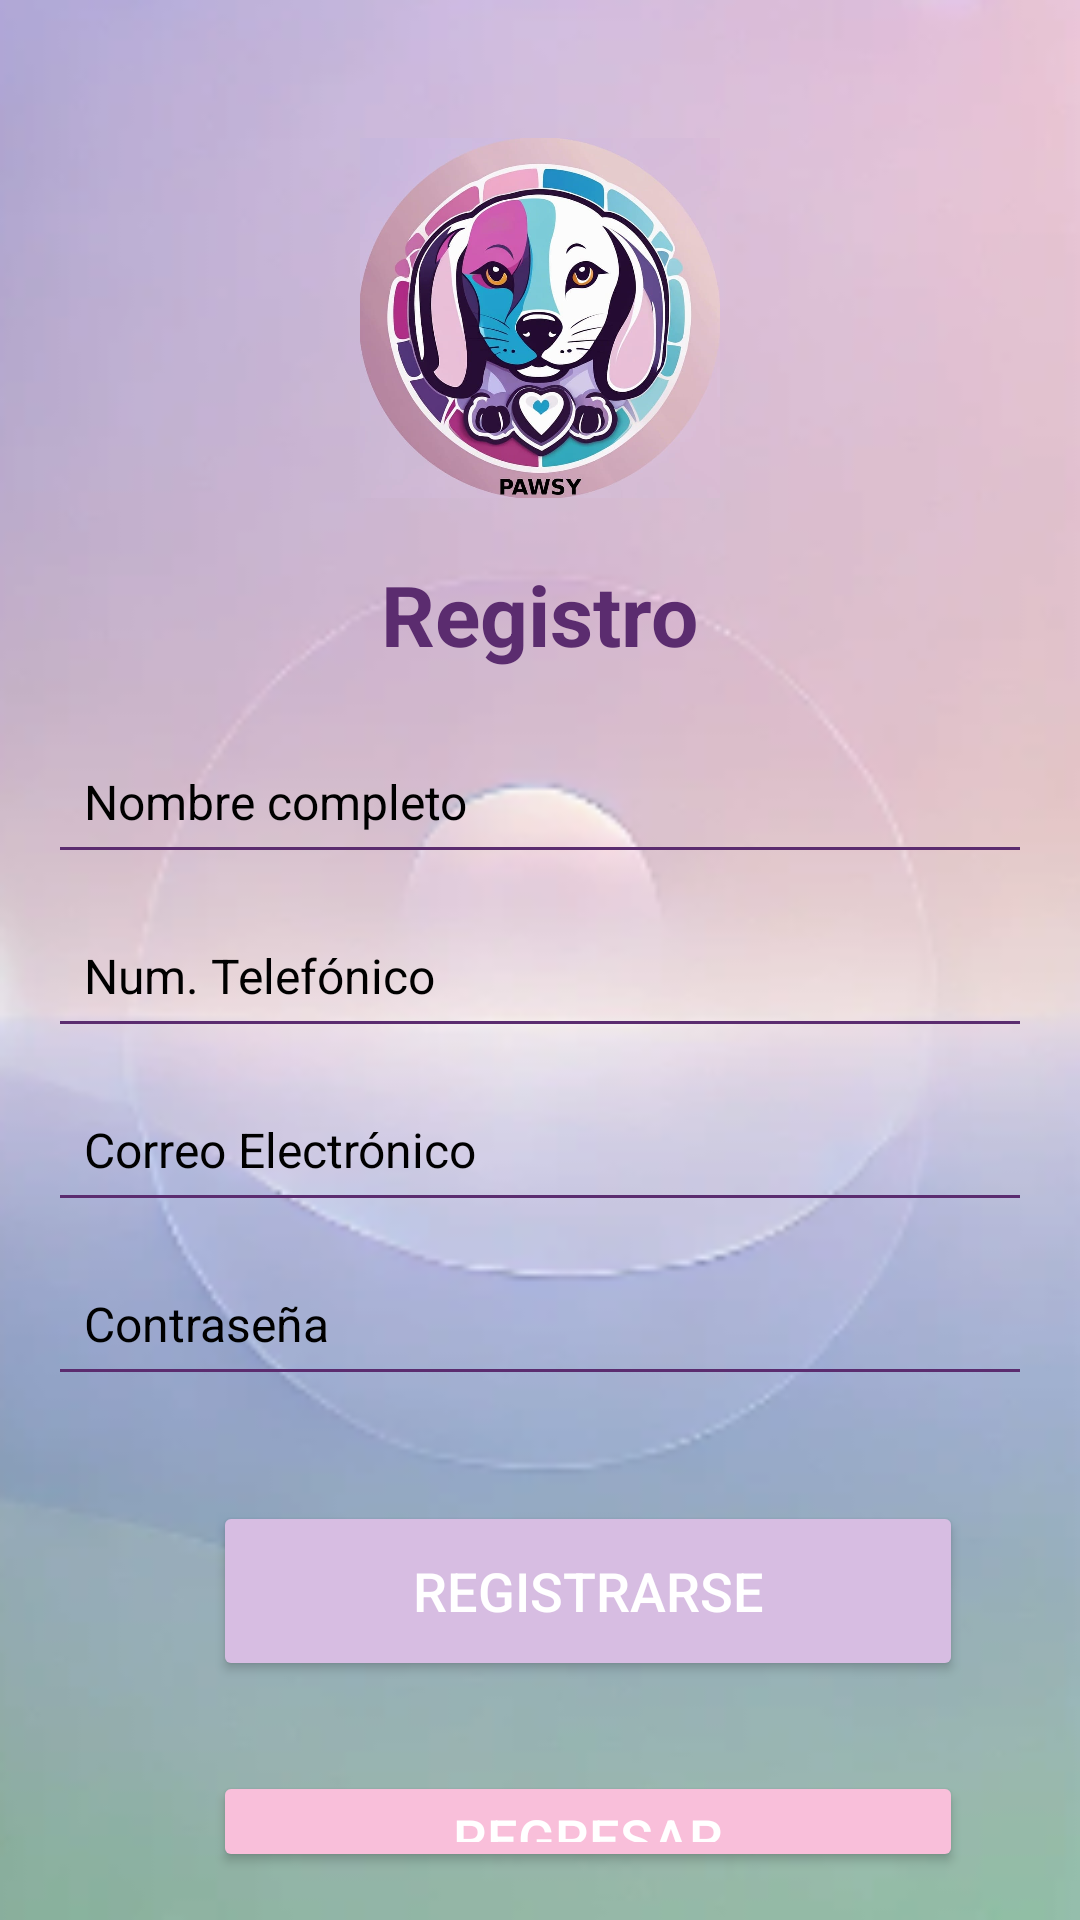

Write the Android layout XML for this screen, with the resource values it uses.
<!-- AndroidManifest.xml: application theme Theme.PAWSY -->
<!-- res/layout/activity_registro.xml -->
<?xml version="1.0" encoding="utf-8"?>
<RelativeLayout
    xmlns:android="http://schemas.android.com/apk/res/android"
    android:layout_width="match_parent"
    android:layout_height="match_parent"
    android:background="@drawable/tresfpawsy"
    android:padding="16dp">

<ImageView
    android:id="@+id/logoRegistro"
    android:layout_width="120dp"
    android:layout_height="120dp"
    android:layout_marginTop="30dp"
    android:layout_centerHorizontal="true"
    android:src="@drawable/treslpawsy"
    android:contentDescription="Logo Pawsy" />

<TextView
    android:id="@+id/tituloRegistro"
    android:layout_width="wrap_content"
    android:layout_height="wrap_content"
    android:layout_below="@id/logoRegistro"
    android:layout_marginTop="20dp"
    android:layout_centerHorizontal="true"
    android:text="Registro"
    android:textColor="#5b2c6f"
    android:textSize="28sp"
    android:textStyle="bold"
    android:gravity="center" />

<EditText
    android:id="@+id/nombre"
    android:layout_width="match_parent"
    android:layout_height="48dp"
    android:layout_below="@id/tituloRegistro"
    android:layout_marginTop="20dp"
    android:hint="Nombre completo"
    android:padding="12dp"
    android:backgroundTint="#5b2c6f"
    android:textColor="#5b2c6f"
    android:textColorHint="#000000"
    android:textSize="16sp" />

<EditText
    android:id="@+id/telefono"
    android:layout_width="match_parent"
    android:layout_height="48dp"
    android:layout_below="@id/nombre"
    android:layout_marginTop="10dp"
    android:hint="Num. Telefónico"
    android:padding="12dp"
    android:backgroundTint="#5b2c6f"
    android:textColor="#5b2c6f"
    android:textColorHint="#000000"
    android:textSize="16sp" />

<EditText
    android:id="@+id/correo"
    android:layout_width="match_parent"
    android:layout_height="48dp"
    android:layout_below="@id/telefono"
    android:layout_marginTop="10dp"
    android:hint="Correo Electrónico"
    android:padding="12dp"
    android:backgroundTint="#5b2c6f"
    android:textColor="#5b2c6f"
    android:textColorHint="#000000"
    android:textSize="16sp" />

<EditText
    android:id="@+id/contrasena"
    android:layout_width="match_parent"
    android:layout_height="48dp"
    android:layout_below="@id/correo"
    android:layout_marginTop="10dp"
    android:hint="Contraseña"
    android:padding="12dp"
    android:backgroundTint="#5b2c6f"
    android:textColor="#5b2c6f"
    android:textColorHint="#000000"
    android:textSize="16sp" />

<Button
    android:id="@+id/botonRegistrarse"
    android:layout_width="250dp"
    android:layout_height="60dp"
    android:layout_below="@id/contrasena"
    android:layout_marginTop="35dp"
    android:layout_marginLeft="55dp"
    android:text="Registrarse"
    android:textColor="#FFFFFF"
    android:backgroundTint="#d7bde2"
    android:textSize="18sp"
    android:padding="10dp" />

<Button
    android:id="@+id/botonRegresa"
    android:layout_width="250dp"
    android:layout_height="60dp"
    android:layout_below="@id/botonRegistrarse"
    android:layout_marginLeft="55dp"
    android:layout_marginTop="30dp"
    android:text="Regresar"
    android:textColor="#FFFFFF"
    android:backgroundTint="#f9bfda "
    android:textSize="18sp"
    android:padding="10dp" />
</RelativeLayout>
<!-- resources referenced by this layout -->
<resources>
  <!-- drawable tresfpawsy: png bitmap (drawable, 46952 bytes) -->
  <!-- drawable treslpawsy: png bitmap (drawable, 90197 bytes) -->
  <style name="Theme.PAWSY" parent="Base.Theme.PAWSY" />
  <style name="Base.Theme.PAWSY" parent="Theme.Material3.DayNight.NoActionBar">
          
          
      </style>
</resources>
